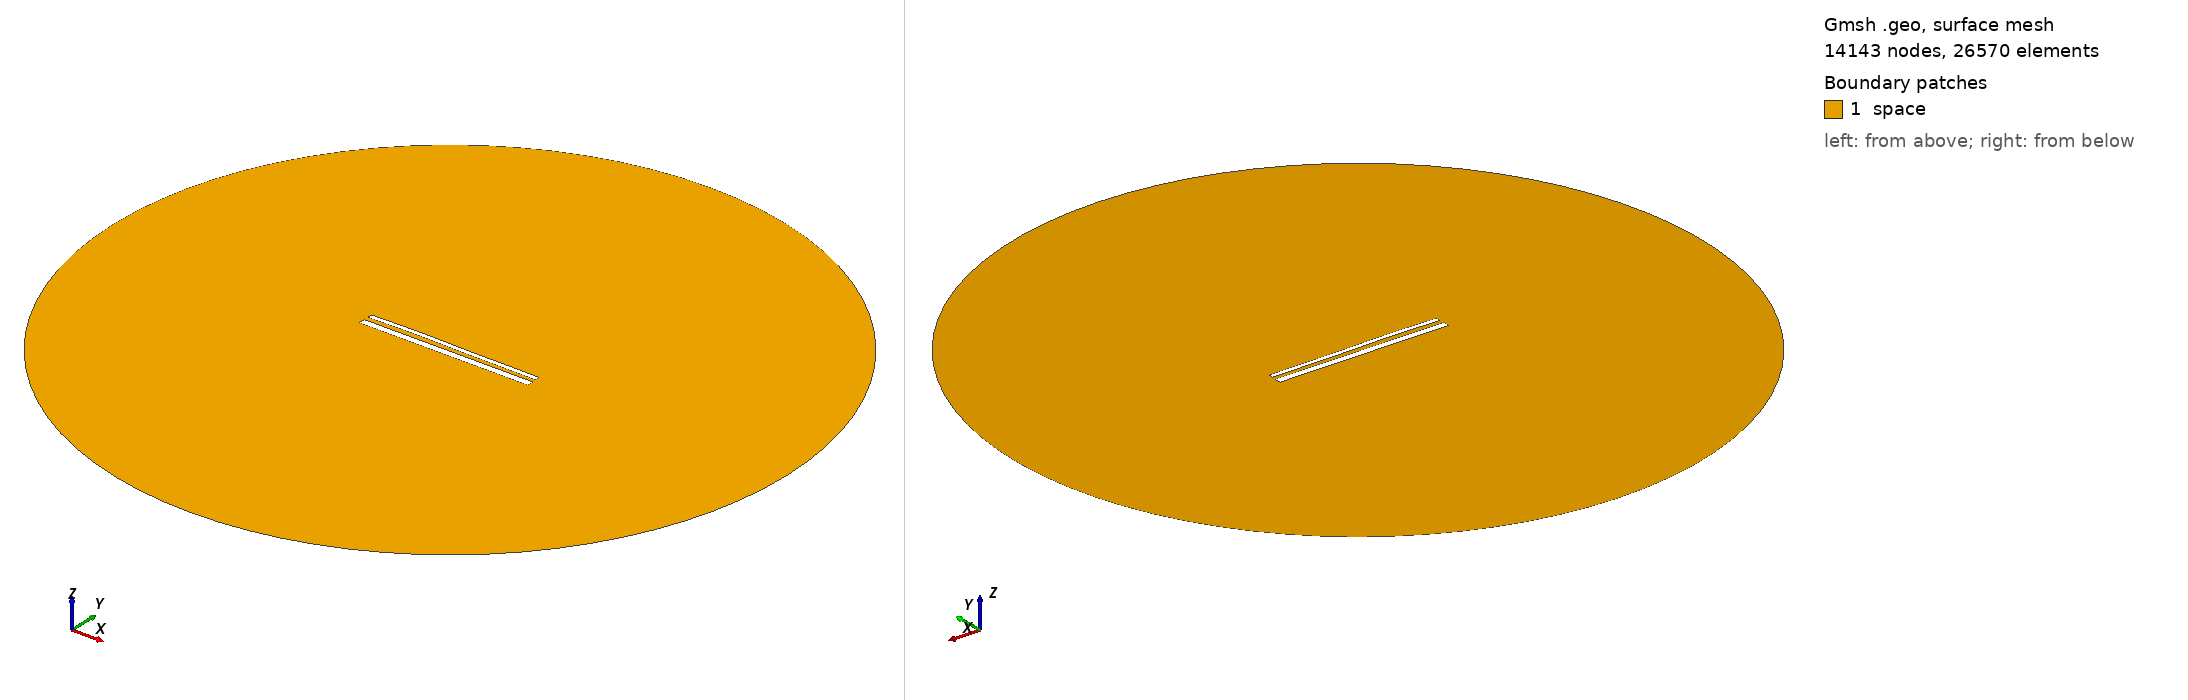

Gmsh geometry script, surface-meshed: 14143 nodes, 26570 surface elements. Boundary patches (legend numbers): 1 space. Left view from above one corner, right view from below the opposite corner. Legend entries are the model's physical surfaces. The drawing asked Gmsh for element sizes between 1% and 20% of the model's largest extent; the script's own settings can give other sizes.

=== 15124.geo (drawn) ===
//---------------------------------------
// Geometry kernel
//---------------------------------------

SetFactory("OpenCASCADE");



//---------------------------------------
// Parameters of the geometry
//---------------------------------------

// Overetch of the upper plate
overetch = 0.5;

// Distance between the plates
distance = 2.5;

// Discretization over the x axis (for the deformation)
nx = 50; 

// Length of the plate
L = 100 - overetch; 

// Number of modes
n = 4; 

// 1st mode coefficient
coeff(1) = -0.15;
beta(1) = 0.596864 * 3.1415926535 / L;

// 2nd mode coefficient
coeff(2) = 0.15;
beta(2) = 1.49418 * 3.1415926535 / L;

// 3rd mode coefficient
coeff(3) = 0.15;
beta(3) = 2.50025 * 3.1415926535 / L;

// 4th mode coefficient
coeff(4) = 0.07499999999999998;
beta(4) = 3.49999 * 3.1415926535 / L;



//---------------------------------------
// Upper plate (deformed rectangle)
//---------------------------------------

// Coordiantes of the upper plate
xmin = -50;
xmax = 50 - overetch;

// Height of the upper plate
yheight = 4 - 2 * overetch;

// Indexes of the points
UpperID[] = {};
LowerID[] = {};
LeftID[] = {};
RightID[] = {};

// Point index
p = 1;

// Horizontal edges
For i In {1:nx}
    x = xmin + (i-1)*(xmax - xmin)/(nx-1);

    y_bottom = distance / 2 + overetch;
    For j In {1:n}
        C = (Cosh(beta(j)*L) + Cos(beta(j)*L)) / (Sinh(beta(j)*L) + Sin(beta(j)*L));
        y_bottom  = y_bottom + coeff(j) * (Cosh(beta(j)*(x+50)) - Cos(beta(j)*(x+50)) - C * (Sinh(beta(j)*(x+50)) - Sin(beta(j)*(x+50))));
    EndFor

    y_top = y_bottom + yheight;

    Point(p) = {x, y_top, 0, 1.0};
    UpperID[i] = p;
    p = p + 1;

    Point(p) = {x, y_bottom, 0, 1.0};
    LowerID[i] = p;
    p = p + 1;
EndFor

// Create point lists
UpperPts[] = {}; LowerPts[] = {};
For i In {1:nx}
  UpperPts[] += {UpperID[i]};
  LowerPts[] += {LowerID[i]};
EndFor

// Build splines
Spline(1) = {UpperPts[]};
Spline(2) = {LowerPts[]};
Line(3) = {LowerPts[nx-1], UpperPts[nx-1]};
Line(4) = {LowerPts[0], UpperPts[0]};

// Build the plane surface
Curve Loop(1) = {2, 3, -1, -4};
Plane Surface(1) = {1};



//---------------------------------------
// Lower plate (rectangle)
//---------------------------------------

// Vertices
Point(1001) = {-50, -1, 0, 1.0};
Point(1002) = { 50, -1, 0, 1.0};
Point(1003) = { 50,  -5, 0, 1.0};
Point(1004) = {-50,  -5, 0, 1.0};

// Edges
Line(5) = {1001, 1002};
Line(6) = {1002, 1003};
Line(7) = {1003, 1004};
Line(8) = {1004, 1001};

// Plane surface
Line Loop(2) = {5, 6, 7, 8};
Plane Surface(2) = {2}; 



//---------------------------------------
// Outer (fictious) boundary
//---------------------------------------

// Points
Point(1005) = {0, 0, 0};       // Center
Point(1006) = {200, 0, 0};     // Start point
Point(1007) = {0, 200, 0};     // 90 degrees
Point(1008) = {-200, 0, 0};    // 180 degrees
Point(1009) = {0, -200, 0};    // 270 degrees

// Circle arcs (each needs start, center, end)
Circle(9) = {1006, 1005, 1007};
Circle(10) = {1007, 1005, 1008};
Circle(11) = {1008, 1005, 1009};
Circle(12) = {1009, 1005, 1006};

// Plane surface for the entire domain
Curve Loop(3) = {9, 10, 11, 12};
Surface(3) = {3};

// Subtract the plates from the whole domain to obtain the actual domain where we want to solve the equations
BooleanDifference{ Surface{3}; Delete; }{ Surface{1}; Surface{2}; Delete; }




//---------------------------------------
// Transfinite Lines/Curves
//---------------------------------------

// Set the number of points on the boundaries
r = 7;

// Plates
Transfinite Curve {1, 2} = 50*r Using Progression 1;
Transfinite Curve {3, 4} = 2*r Using Progression 1;
Transfinite Line {5, 7} = 50*r Using Progression 1;
Transfinite Line {6, 8} = 2*r Using Progression 1;

// Outer boundary
Transfinite Line {9, 10, 11, 12} = 20 Using Progression 1;



//---------------------------------------
// Physical groups
//---------------------------------------                

// Physical curves (boundaries)
Physical Line("force_segment", 10) = {2};
Physical Line("upper_plate", 11) = {1, 3, 4};
Physical Line("lower_plate", 12) = {5, 6, 7, 8};
Physical Line("boundary", 20) = {9, 10, 11, 12};

// Physical Surfaces
Physical Surface("space", 30) = {3};



//---------------------------------------
// 6. Generate the Mesh
//---------------------------------------

// 2D mesh generation
Mesh 2;
